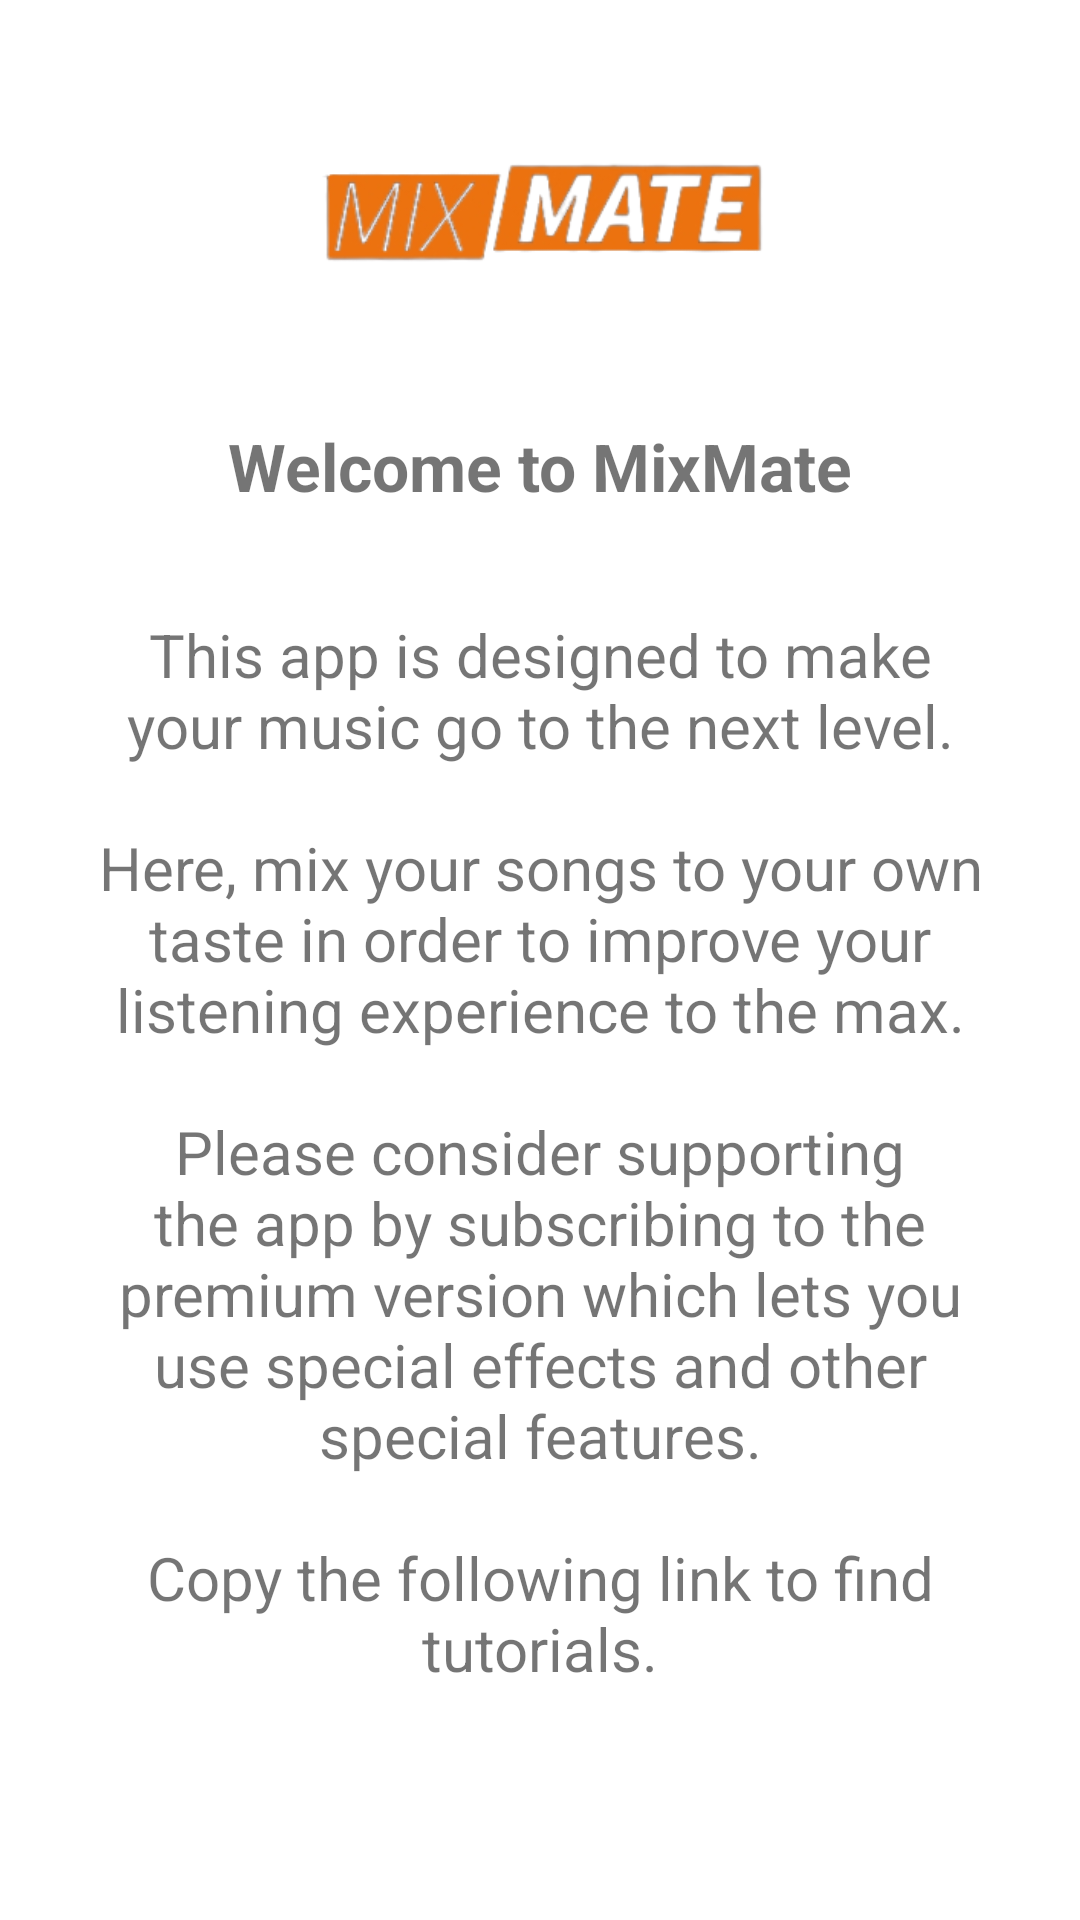

Reconstruct the res/layout file that produces this screen, plus the resources it refers to.
<!-- AndroidManifest.xml: application theme Theme.MIxMate2 -->
<!-- res/layout/fragment_home.xml -->
<?xml version="1.0" encoding="utf-8"?>
<androidx.constraintlayout.widget.ConstraintLayout
        xmlns:android="http://schemas.android.com/apk/res/android"
        xmlns:app="http://schemas.android.com/apk/res-auto"
        xmlns:tools="http://schemas.android.com/tools"
        android:layout_width="match_parent"
        android:layout_height="match_parent"
        tools:context=".ui.home.HomeFragment" tools:layout_editor_absoluteY="-12dp" tools:layout_editor_absoluteX="0dp">

    <ImageView
            android:id="@+id/imageView2"
            android:layout_width="0dp"
            android:layout_height="0dp"
            android:src="@drawable/mixmatelogo"
            app:layout_constraintBottom_toTopOf="@+id/guideline8"
            app:layout_constraintEnd_toStartOf="@+id/guideline6"
            app:layout_constraintStart_toStartOf="@+id/guideline5"
            app:layout_constraintTop_toTopOf="parent" />

    <TextView
            android:id="@+id/textView4"
            android:layout_width="0dp"
            android:layout_height="wrap_content"
            android:text="@string/home_text"
            android:textAlignment="center"
            android:textSize="22dp"
            android:textStyle="bold"
            app:layout_constraintBottom_toTopOf="@+id/guideline15"
            app:layout_constraintEnd_toStartOf="@+id/guideline6"
            app:layout_constraintStart_toStartOf="@+id/guideline5"
            app:layout_constraintTop_toTopOf="@+id/guideline8"
            app:layout_constraintVertical_bias="0" />

    <TextView
            android:id="@+id/editTextTextMultiLine"
            android:layout_width="0dp"
            android:layout_height="0dp"
            android:ems="10"
            android:gravity="center"
            android:scrollbars="vertical"
            android:text="@string/home_paragraph"
            android:textSize="20dp"
            app:layout_constraintBottom_toTopOf="@+id/guideline14"
            app:layout_constraintEnd_toStartOf="@+id/guideline6"
            app:layout_constraintStart_toStartOf="@+id/guideline5"
            app:layout_constraintTop_toTopOf="@+id/guideline15" />

    <ImageView
            android:id="@+id/imageView3"
            android:layout_width="0dp"
            android:layout_height="0dp"
            android:scaleType="fitXY"
            android:src="@drawable/adplaceholder"
            app:layout_constraintBottom_toBottomOf="parent"
            app:layout_constraintEnd_toEndOf="parent"
            app:layout_constraintStart_toStartOf="parent"
            app:layout_constraintTop_toTopOf="@+id/guideline14" />

    <androidx.constraintlayout.widget.Guideline
            android:id="@+id/guideline5"
            android:layout_width="wrap_content"
            android:layout_height="wrap_content"
            android:orientation="vertical"
            app:layout_constraintGuide_percent="0.08" />
    <androidx.constraintlayout.widget.Guideline
            android:id="@+id/guideline6"
            android:layout_width="wrap_content"
            android:layout_height="wrap_content"
            android:orientation="vertical"
            app:layout_constraintGuide_percent="0.92" />

    <androidx.constraintlayout.widget.Guideline
            android:id="@+id/guideline8"
            android:layout_width="wrap_content"
            android:layout_height="wrap_content"
            android:orientation="horizontal"
            app:layout_constraintGuide_percent="0.22" />

    <androidx.constraintlayout.widget.Guideline
            android:id="@+id/guideline14"
            android:layout_width="wrap_content"
            android:layout_height="wrap_content"
            android:layout_marginStart="16dp"
            android:orientation="horizontal"
            app:layout_constraintGuide_percent="0.90" />

    <androidx.constraintlayout.widget.Guideline
            android:id="@+id/guideline15"
            android:layout_width="wrap_content"
            android:layout_height="wrap_content"
            android:orientation="horizontal"
            app:layout_constraintGuide_percent="0.30" />
</androidx.constraintlayout.widget.ConstraintLayout>
<!-- resources referenced by this layout -->
<resources>
  <!-- drawable mixmatelogo: png bitmap (drawable, 26442 bytes) -->
  <string name="home_paragraph">This app is designed to make your music go to the next level.\n\nHere, mix your songs to your own taste in order to improve your listening experience to the max.\n\nPlease consider supporting the app by subscribing to the premium version which lets you use special effects and other special features.\n\nCopy the following link to find tutorials.</string>
  <string name="home_text">Welcome to MixMate</string>
  <style name="Theme.MIxMate2" parent="Theme.MaterialComponents.DayNight.DarkActionBar">
          
          <item name="colorPrimary">@color/purple_500</item>
          <item name="colorPrimaryVariant">@color/purple_700</item>
          <item name="colorOnPrimary">@color/white</item>
          
          <item name="colorSecondary">@color/teal_200</item>
          <item name="colorSecondaryVariant">@color/teal_700</item>
          <item name="colorOnSecondary">@color/black</item>
          
          <item name="android:statusBarColor">?attr/colorPrimaryVariant</item>
          
      </style>
  <color name="purple_500">#ED710F</color>
  <color name="purple_700">#ED710F</color>
  <color name="white">#FFFFFFFF</color>
  <color name="teal_200">#FF03DAC5</color>
  <color name="teal_700">#FF018786</color>
  <color name="black">#FF000000</color>
</resources>
